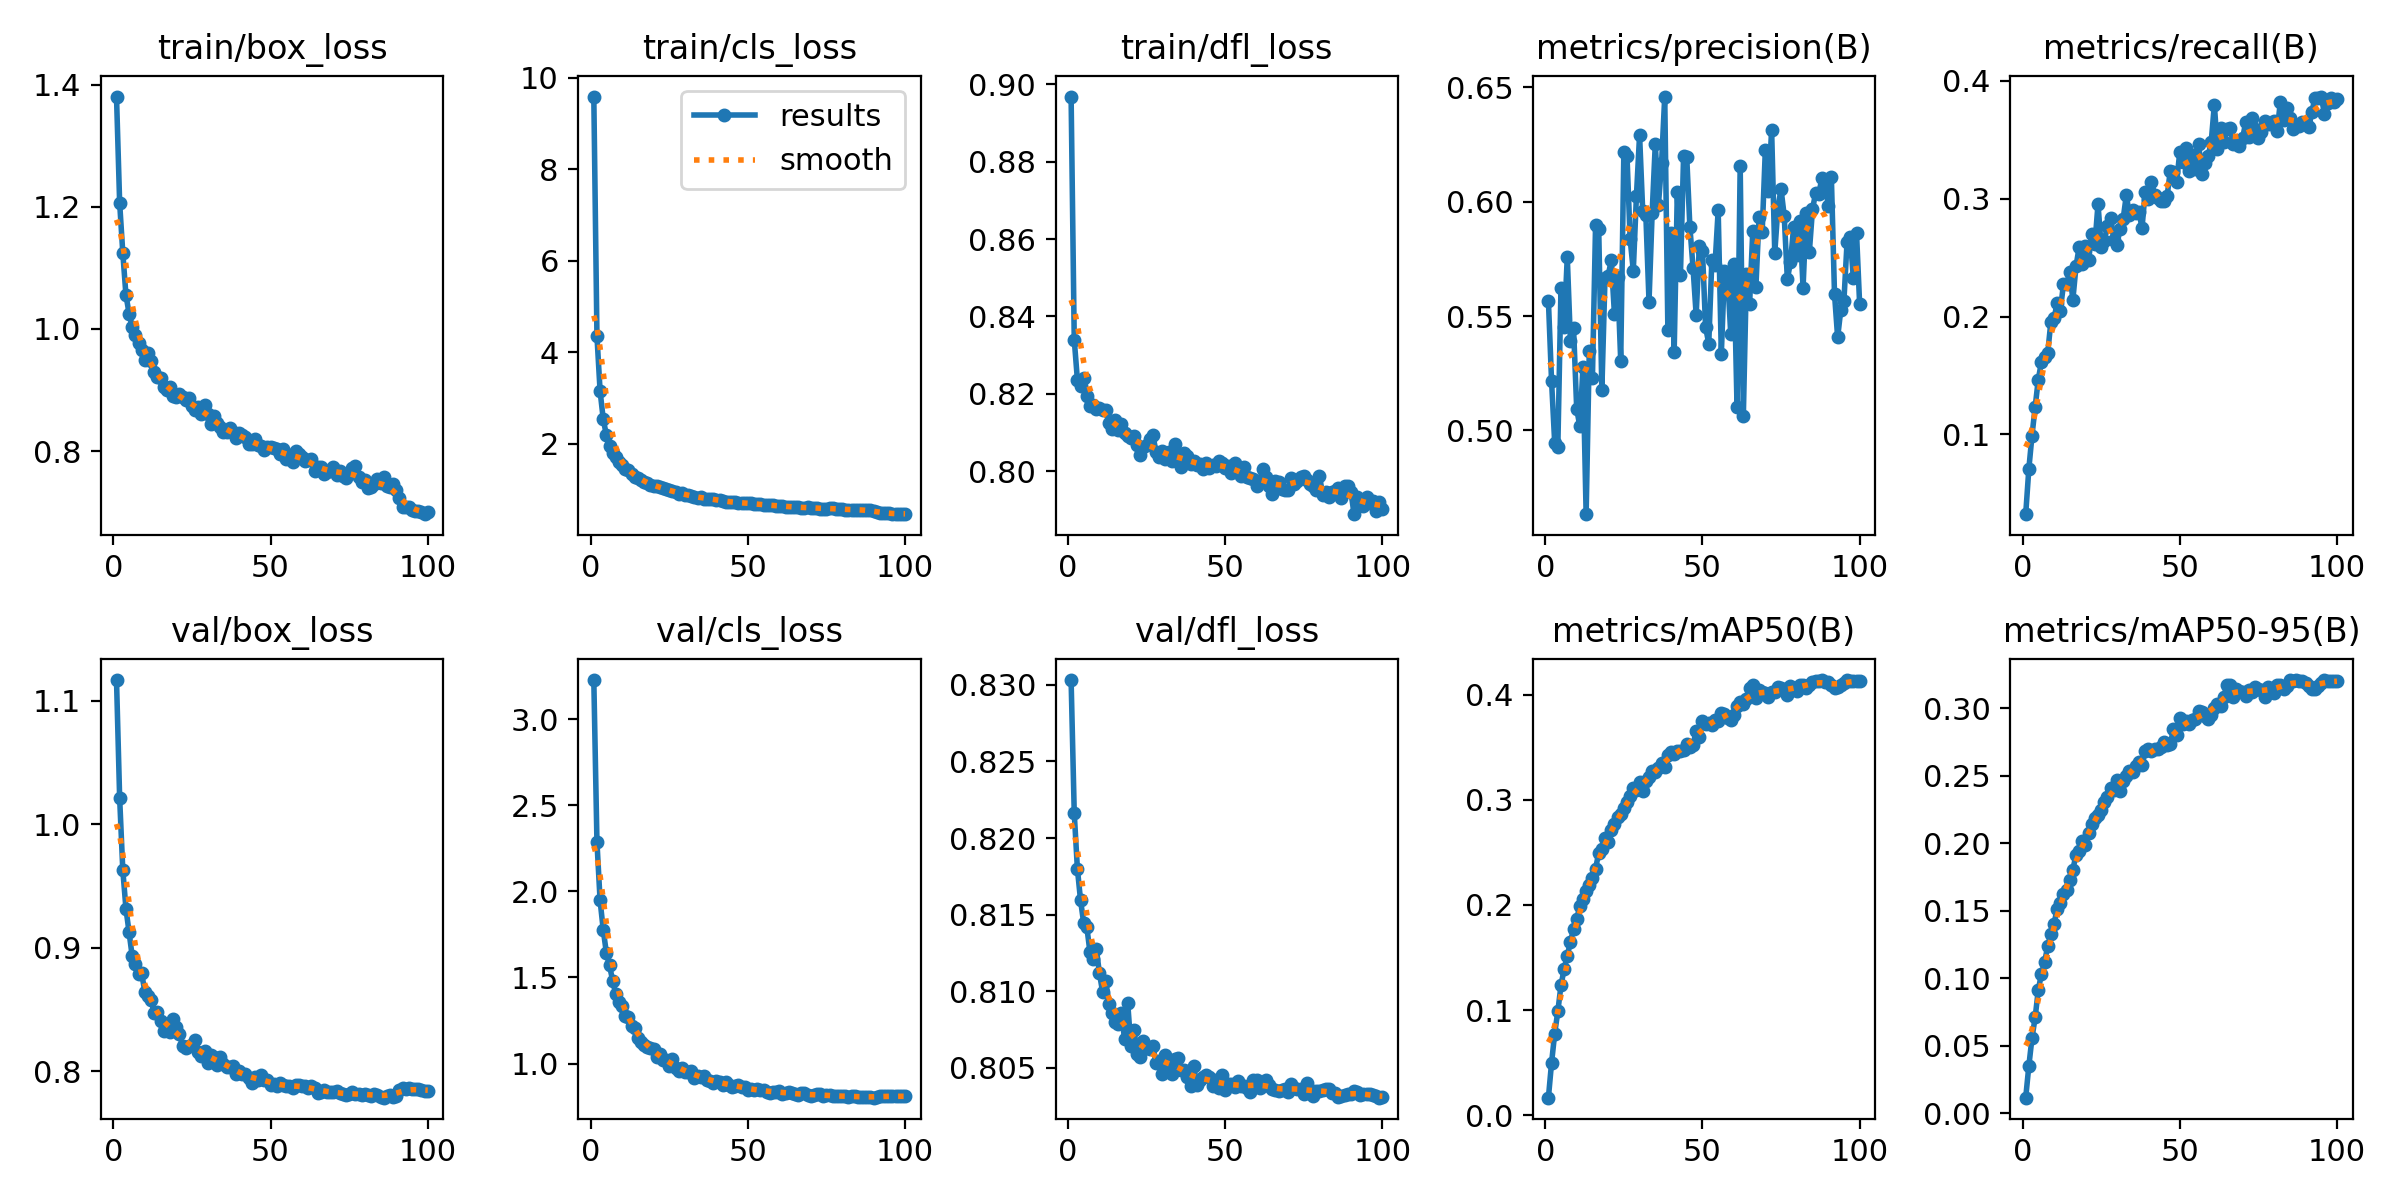

The file beside this chart, header and first rows:
epoch, time, train/box_loss, train/cls_loss, train/dfl_loss, metrics/precision(B), metrics/recall(B), metrics/mAP50(B), metrics/mAP50-95(B), val/box_loss, val/cls_loss, val/dfl_loss, lr/pg0, lr/pg1, lr/pg2
1, 186.9, 1.38, 9.585, 0.8968, 0.5567, 0.03237, 0.01683, 0.01157, 1.117, 3.226, 0.8303, 1.86161e-05, 1.86161e-05, 1.86161e-05
2, 366.8, 1.206, 4.356, 0.834, 0.5217, 0.0709, 0.04981, 0.03513, 1.021, 2.286, 0.8216, 3.69136e-05, 3.69136e-05, 3.69136e-05
3, 541.5, 1.125, 3.155, 0.8236, 0.4946, 0.09904, 0.0778, 0.05585, 0.9629, 1.947, 0.818, 5.48416e-05, 5.48416e-05, 5.48416e-05
4, 712.9, 1.056, 2.543, 0.822, 0.493, 0.1232, 0.09896, 0.07097, 0.9318, 1.777, 0.8159, 5.43368e-05, 5.43368e-05, 5.43368e-05
5, 875.9, 1.025, 2.192, 0.824, 0.5621, 0.1466, 0.1235, 0.09127, 0.9125, 1.643, 0.8145, 5.37824e-05, 5.37824e-05, 5.37824e-05
6, 1042, 1.003, 1.957, 0.8195, 0.5452, 0.1614, 0.1392, 0.1032, 0.893, 1.57, 0.8142, 5.3228e-05, 5.3228e-05, 5.3228e-05
7, 1209, 0.9898, 1.793, 0.8169, 0.5758, 0.1655, 0.1518, 0.1119, 0.8871, 1.481, 0.8125, 5.26736e-05, 5.26736e-05, 5.26736e-05
8, 1376, 0.9768, 1.707, 0.8171, 0.5392, 0.1692, 0.1647, 0.1239, 0.8784, 1.402, 0.8121, 5.21192e-05, 5.21192e-05, 5.21192e-05
9, 1542, 0.9657, 1.6, 0.8162, 0.5447, 0.1954, 0.1773, 0.1325, 0.8795, 1.357, 0.8128, 5.15648e-05, 5.15648e-05, 5.15648e-05
10, 1708, 0.9485, 1.541, 0.8163, 0.5095, 0.1983, 0.187, 0.1402, 0.8646, 1.335, 0.8112, 5.10104e-05, 5.10104e-05, 5.10104e-05
11, 1875, 0.96, 1.463, 0.8158, 0.5017, 0.2112, 0.1986, 0.1516, 0.8609, 1.274, 0.81, 5.0456e-05, 5.0456e-05, 5.0456e-05
12, 2040, 0.9474, 1.432, 0.8157, 0.5277, 0.2049, 0.2059, 0.1554, 0.8578, 1.27, 0.8107, 4.99016e-05, 4.99016e-05, 4.99016e-05
13, 2205, 0.9289, 1.341, 0.8125, 0.4634, 0.2272, 0.2134, 0.1626, 0.847, 1.219, 0.8092, 4.93472e-05, 4.93472e-05, 4.93472e-05
14, 2370, 0.9208, 1.289, 0.8108, 0.5346, 0.2273, 0.2189, 0.1657, 0.8481, 1.207, 0.8085, 4.87928e-05, 4.87928e-05, 4.87928e-05
15, 2535, 0.919, 1.26, 0.8133, 0.5229, 0.2377, 0.2258, 0.173, 0.8406, 1.151, 0.808, 4.82384e-05, 4.82384e-05, 4.82384e-05
16, 2701, 0.9043, 1.206, 0.8108, 0.5897, 0.2144, 0.2344, 0.1805, 0.8328, 1.127, 0.8079, 4.7684e-05, 4.7684e-05, 4.7684e-05
17, 2865, 0.9004, 1.176, 0.8122, 0.5882, 0.2424, 0.2497, 0.1914, 0.8345, 1.108, 0.8086, 4.71296e-05, 4.71296e-05, 4.71296e-05
18, 3029, 0.905, 1.147, 0.8098, 0.5178, 0.259, 0.253, 0.1943, 0.8317, 1.097, 0.8068, 4.65752e-05, 4.65752e-05, 4.65752e-05
19, 3193, 0.8906, 1.106, 0.8091, 0.5667, 0.2449, 0.2637, 0.202, 0.8427, 1.089, 0.8092, 4.60208e-05, 4.60208e-05, 4.60208e-05
20, 3358, 0.8879, 1.074, 0.8087, 0.5677, 0.2594, 0.2598, 0.1989, 0.8358, 1.084, 0.8064, 4.54664e-05, 4.54664e-05, 4.54664e-05
21, 3522, 0.8943, 1.083, 0.8092, 0.5744, 0.2477, 0.2712, 0.208, 0.8303, 1.039, 0.8075, 4.4912e-05, 4.4912e-05, 4.4912e-05
22, 3687, 0.8881, 1.059, 0.8068, 0.5509, 0.2699, 0.2769, 0.2141, 0.8208, 1.055, 0.8059, 4.43576e-05, 4.43576e-05, 4.43576e-05
23, 3854, 0.8839, 1.028, 0.8041, 0.5669, 0.2612, 0.284, 0.219, 0.8192, 1.02, 0.8057, 4.38032e-05, 4.38032e-05, 4.38032e-05
24, 4021, 0.8866, 1.013, 0.8062, 0.5304, 0.2953, 0.2864, 0.2211, 0.8207, 1.02, 0.8067, 4.32488e-05, 4.32488e-05, 4.32488e-05
25, 4188, 0.8735, 0.9845, 0.8068, 0.6219, 0.2594, 0.2917, 0.2246, 0.8215, 0.986, 0.8063, 4.26944e-05, 4.26944e-05, 4.26944e-05
26, 4357, 0.8681, 0.9744, 0.8083, 0.6199, 0.2639, 0.298, 0.2304, 0.825, 1.024, 0.8062, 4.214e-05, 4.214e-05, 4.214e-05
27, 4524, 0.8726, 0.9471, 0.8093, 0.5837, 0.2768, 0.3037, 0.2344, 0.8159, 0.9771, 0.8064, 4.15856e-05, 4.15856e-05, 4.15856e-05
28, 4692, 0.8607, 0.9136, 0.8051, 0.5698, 0.2834, 0.3113, 0.2411, 0.8122, 0.9594, 0.8053, 4.10312e-05, 4.10312e-05, 4.10312e-05
29, 4860, 0.8751, 0.9207, 0.8038, 0.6025, 0.2652, 0.3096, 0.2393, 0.8165, 0.9728, 0.8054, 4.04768e-05, 4.04768e-05, 4.04768e-05
30, 5028, 0.8606, 0.8966, 0.8052, 0.6291, 0.2607, 0.3166, 0.2466, 0.8066, 0.9524, 0.8046, 3.99224e-05, 3.99224e-05, 3.99224e-05
31, 5197, 0.8446, 0.8836, 0.8031, 0.5958, 0.2742, 0.308, 0.2385, 0.8136, 0.9531, 0.8058, 3.9368e-05, 3.9368e-05, 3.9368e-05
32, 5365, 0.8578, 0.8651, 0.8049, 0.594, 0.2829, 0.3176, 0.2465, 0.8115, 0.9548, 0.8053, 3.88136e-05, 3.88136e-05, 3.88136e-05
33, 5534, 0.8467, 0.8398, 0.8026, 0.5563, 0.3028, 0.3214, 0.2499, 0.8052, 0.9177, 0.8046, 3.82592e-05, 3.82592e-05, 3.82592e-05
34, 5703, 0.8399, 0.8284, 0.8071, 0.5951, 0.2862, 0.3276, 0.2532, 0.8115, 0.9301, 0.8056, 3.77048e-05, 3.77048e-05, 3.77048e-05
35, 5873, 0.8319, 0.8419, 0.8026, 0.6253, 0.2904, 0.3266, 0.2524, 0.8061, 0.9195, 0.8057, 3.71504e-05, 3.71504e-05, 3.71504e-05
36, 6041, 0.8308, 0.8071, 0.8011, 0.5987, 0.2878, 0.3303, 0.257, 0.8033, 0.9287, 0.8048, 3.6596e-05, 3.6596e-05, 3.6596e-05
37, 6211, 0.8372, 0.8053, 0.8046, 0.617, 0.2887, 0.3346, 0.2605, 0.8036, 0.9063, 0.8048, 3.60416e-05, 3.60416e-05, 3.60416e-05
38, 6379, 0.8319, 0.8079, 0.8039, 0.646, 0.2753, 0.3313, 0.2576, 0.8041, 0.9019, 0.8044, 3.54872e-05, 3.54872e-05, 3.54872e-05
39, 6548, 0.8219, 0.791, 0.8019, 0.544, 0.3057, 0.3424, 0.268, 0.798, 0.888, 0.8038, 3.49328e-05, 3.49328e-05, 3.49328e-05
40, 6715, 0.829, 0.7851, 0.8025, 0.5862, 0.2999, 0.3454, 0.2699, 0.8003, 0.9002, 0.8051, 3.43784e-05, 3.43784e-05, 3.43784e-05
41, 6883, 0.8266, 0.7771, 0.8017, 0.5343, 0.3145, 0.3439, 0.2683, 0.7975, 0.8937, 0.8038, 3.3824e-05, 3.3824e-05, 3.3824e-05
42, 7053, 0.8225, 0.7542, 0.8018, 0.6041, 0.3032, 0.3462, 0.2695, 0.7977, 0.878, 0.8042, 3.32696e-05, 3.32696e-05, 3.32696e-05
43, 7221, 0.8125, 0.7339, 0.8006, 0.5681, 0.3003, 0.3459, 0.27, 0.7943, 0.8922, 0.8044, 3.27152e-05, 3.27152e-05, 3.27152e-05
44, 7391, 0.8123, 0.7387, 0.802, 0.6202, 0.2978, 0.3472, 0.271, 0.7906, 0.8737, 0.8045, 3.21608e-05, 3.21608e-05, 3.21608e-05
45, 7560, 0.8192, 0.7295, 0.8009, 0.6196, 0.298, 0.353, 0.2753, 0.7957, 0.8669, 0.8044, 3.16064e-05, 3.16064e-05, 3.16064e-05
46, 7727, 0.8097, 0.7241, 0.8016, 0.589, 0.3025, 0.3506, 0.2727, 0.7927, 0.8703, 0.8038, 3.1052e-05, 3.1052e-05, 3.1052e-05
47, 7895, 0.8079, 0.7158, 0.8012, 0.5712, 0.3238, 0.3522, 0.2733, 0.7973, 0.8755, 0.8042, 3.04976e-05, 3.04976e-05, 3.04976e-05
48, 8064, 0.8011, 0.7139, 0.8025, 0.5504, 0.3222, 0.365, 0.2848, 0.793, 0.8646, 0.8036, 2.99432e-05, 2.99432e-05, 2.99432e-05
49, 8232, 0.8064, 0.7097, 0.8022, 0.5805, 0.314, 0.36, 0.28, 0.7927, 0.8627, 0.8045, 2.93888e-05, 2.93888e-05, 2.93888e-05
50, 8397, 0.8068, 0.71, 0.801, 0.5785, 0.3392, 0.3749, 0.2929, 0.7887, 0.8464, 0.8035, 2.88344e-05, 2.88344e-05, 2.88344e-05
51, 8563, 0.8048, 0.7104, 0.8013, 0.5452, 0.3313, 0.3716, 0.2885, 0.7896, 0.8512, 0.804, 2.828e-05, 2.828e-05, 2.828e-05
52, 8730, 0.8036, 0.6947, 0.7995, 0.5379, 0.3426, 0.373, 0.2904, 0.7878, 0.8445, 0.804, 2.77256e-05, 2.77256e-05, 2.77256e-05
53, 8895, 0.7952, 0.6838, 0.802, 0.5747, 0.323, 0.371, 0.2881, 0.7905, 0.8518, 0.8037, 2.71712e-05, 2.71712e-05, 2.71712e-05
54, 9060, 0.8033, 0.6873, 0.7999, 0.5725, 0.3368, 0.3758, 0.2914, 0.789, 0.8448, 0.8041, 2.66168e-05, 2.66168e-05, 2.66168e-05
55, 9226, 0.7867, 0.6608, 0.7986, 0.5962, 0.325, 0.3748, 0.2919, 0.7882, 0.848, 0.8038, 2.60624e-05, 2.60624e-05, 2.60624e-05
56, 9392, 0.794, 0.6671, 0.8012, 0.5335, 0.3459, 0.3826, 0.2983, 0.7878, 0.8377, 0.8038, 2.5508e-05, 2.5508e-05, 2.5508e-05
57, 9557, 0.7817, 0.6573, 0.7985, 0.5698, 0.3213, 0.3815, 0.2969, 0.7862, 0.8313, 0.8037, 2.49536e-05, 2.49536e-05, 2.49536e-05
58, 9722, 0.801, 0.665, 0.7983, 0.5676, 0.3303, 0.3775, 0.2942, 0.7889, 0.8359, 0.8034, 2.43992e-05, 2.43992e-05, 2.43992e-05
59, 9888, 0.7951, 0.6503, 0.7979, 0.5421, 0.3358, 0.376, 0.2919, 0.7889, 0.8373, 0.8042, 2.38448e-05, 2.38448e-05, 2.38448e-05
60, 10058, 0.7909, 0.6542, 0.7961, 0.5729, 0.3479, 0.3809, 0.2953, 0.7881, 0.8418, 0.8042, 2.32904e-05, 2.32904e-05, 2.32904e-05
... 40 more rows
